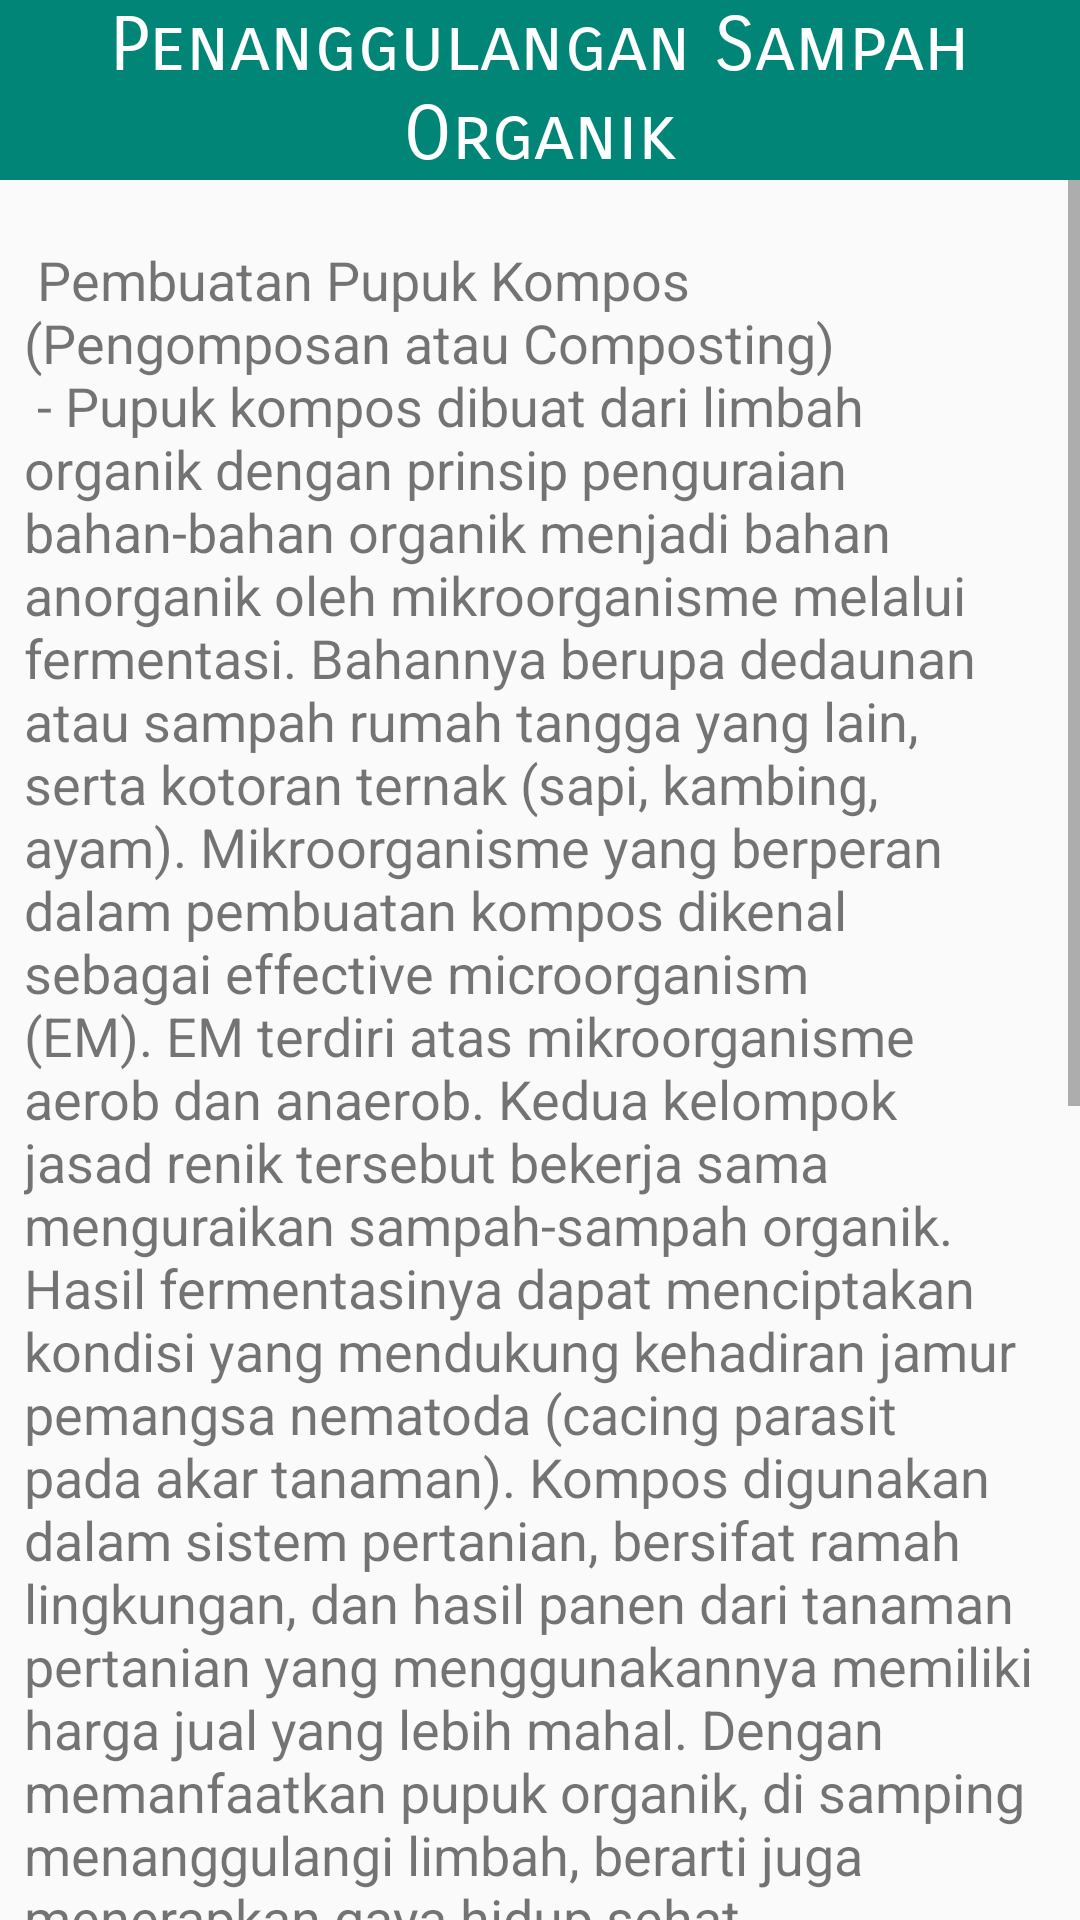

Reconstruct the res/layout file that produces this screen, plus the resources it refers to.
<!-- AndroidManifest.xml: application theme AppTheme -->
<!-- res/layout/activity_penanggulangan_organik.xml -->
<?xml version="1.0" encoding="utf-8"?>
<LinearLayout
        xmlns:android="http://schemas.android.com/apk/res/android"
        xmlns:tools="http://schemas.android.com/tools"
        xmlns:app="http://schemas.android.com/apk/res-auto"
        android:layout_width="match_parent"
        android:layout_height="match_parent"
        android:orientation="vertical"
        tools:context=".PenanggulanganOrganik">
    <TextView
            android:text="Penanggulangan Sampah Organik"
            android:fontFamily="sans-serif-smallcaps"
            android:textSize="25dp"
            android:gravity="center"
            android:background="@color/colorPrimary"
            android:textColor="@android:color/white"
            android:layout_width="match_parent"
            android:layout_height="wrap_content"/>
    <ScrollView
            android:layout_width="match_parent" 
            android:layout_height="match_parent">
        <LinearLayout
                android:layout_width="match_parent"
                android:layout_height="match_parent"
                android:orientation="vertical">
    <TextView
            android:layout_width="match_parent"
            android:text="@string/penanggulangan"
            android:layout_marginRight="8dp"
            android:layout_marginLeft="8dp"
            android:layout_marginBottom="15dp"
            android:textSize="18dp"
            android:layout_height="match_parent"/>
        </LinearLayout>
    </ScrollView>
</LinearLayout>
<!-- resources referenced by this layout -->
<resources>
  <color name="colorPrimary">#008577</color>
  <string name="penanggulangan">\n Pembuatan Pupuk Kompos (Pengomposan atau Composting)
          \n - Pupuk kompos dibuat dari limbah organik dengan prinsip penguraian bahan-bahan organik menjadi bahan anorganik
          oleh mikroorganisme melalui fermentasi. Bahannya berupa dedaunan atau sampah rumah tangga yang lain, serta
          kotoran ternak (sapi, kambing, ayam). Mikroorganisme yang berperan dalam pembuatan kompos dikenal sebagai
          effective microorganism (EM). EM terdiri atas mikroorganisme aerob dan anaerob. Kedua kelompok jasad renik
          tersebut bekerja sama menguraikan sampah-sampah organik. Hasil fermentasinya dapat menciptakan kondisi yang
          mendukung kehadiran jamur pemangsa nematoda (cacing parasit pada akar tanaman).
          Kompos digunakan dalam sistem pertanian, bersifat ramah lingkungan, dan hasil panen dari tanaman pertanian yang
          menggunakannya memiliki harga jual yang lebih mahal. Dengan memanfaatkan pupuk organik, di samping menanggulangi
          limbah, berarti juga menerapkan gaya hidup sehat.
  
          \n - Pembuatan Biogas (Gas Bio)
          Biogas merupakan gas-gas yang dapat dimanfaatkan sebagai bahan bakar. Gas ini dihasilkan dari proses pembusukan
          atau fermentasi sampah organik yang terjadi secara anaerobik. Artinya, proses tersebut berlangsung dalam keadaan
          tertutup (tanpa oksigen), dilakukan oleh bakteri Metalothrypus methanica. Bahan bakunya adalah kotoran hewan,
          sisa-sisa tanaman, atau campuran keduanya. Prosesnya adalah dengan mencampurkan sampah organik dan air,
          kemudian dicampur dengan bakteri M. methanica, dan disimpan di dalam tempat yang kedap udara lantas dibiarkan
          selama dua minggu.
  
          \n - Daur Ulang Kertas
          Daur ulang kertas dari sampah rumah tangga, kegiatan administrasi, kertas pembungkus, maupun media cetak dapat
          menghasilkan kertas yang dapat dimanfaatkan sebagai kertas buram, kertas pembungkus kado, atau aneka kerajinan
          yang lain.
      </string>
  <style name="AppTheme" parent="Theme.AppCompat.Light.DarkActionBar">
          
          <item name="colorPrimary">@color/colorPrimary</item>
          <item name="colorPrimaryDark">@color/colorPrimaryDark</item>
          <item name="colorAccent">@color/colorAccent</item>
          <item name="windowActionBar">false</item>
          <item name="windowNoTitle">true</item>
      </style>
  <color name="colorPrimaryDark">#00574B</color>
  <color name="colorAccent">#D81B60</color>
</resources>
